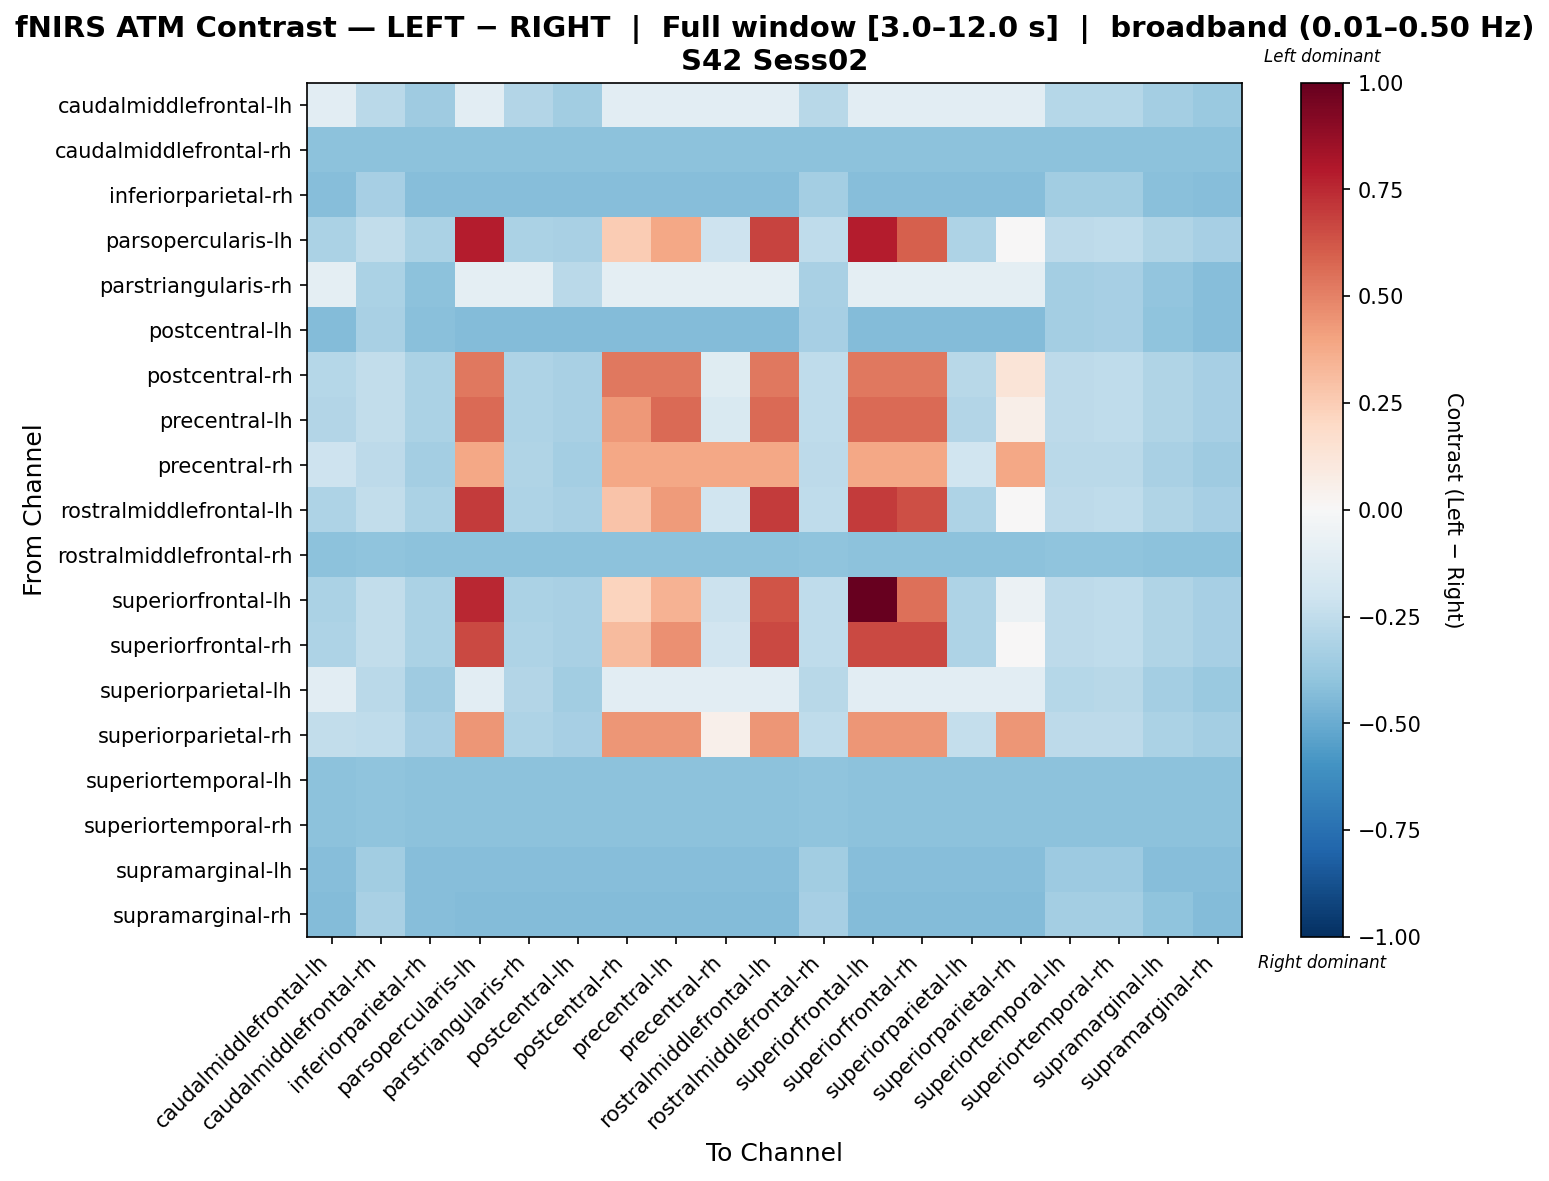

The data file committed next to this chart (first rows):
, caudalmiddlefrontal-lh, caudalmiddlefrontal-rh, inferiorparietal-rh, parsopercularis-lh, parstriangularis-rh, postcentral-lh, postcentral-rh, precentral-lh, precentral-rh, rostralmiddlefrontal-lh, rostralmiddlefrontal-rh, superiorfrontal-lh, superiorfrontal-rh, superiorparietal-lh, superiorparietal-rh, superiortemporal-lh, superiortemporal-rh, supramarginal-lh, supramarginal-rh
caudalmiddlefrontal-lh, -0.1058, -0.2731, -0.3586, -0.1058, -0.2899, -0.3476, -0.1058, -0.1058, -0.1058, -0.1058, -0.2782, -0.1058, -0.1058, -0.1058, -0.1058, -0.2872, -0.2832, -0.3407, -0.3727
caudalmiddlefrontal-rh, -0.4093, -0.4093, -0.4093, -0.4093, -0.4093, -0.4093, -0.4093, -0.4093, -0.4093, -0.4093, -0.4093, -0.4093, -0.4093, -0.4093, -0.4093, -0.4093, -0.4093, -0.4093, -0.4093
inferiorparietal-rh, -0.4278, -0.3337, -0.4278, -0.4278, -0.4278, -0.4278, -0.4278, -0.4278, -0.4278, -0.4278, -0.34, -0.4278, -0.4278, -0.4278, -0.4278, -0.351, -0.3462, -0.4168, -0.4278
parsopercularis-lh, -0.3129, -0.246, -0.3202, 0.7861, -0.3126, -0.3277, 0.2513, 0.3838, -0.2063, 0.6754, -0.2503, 0.7861, 0.5959, -0.3106, -0.04219, -0.2583, -0.2546, -0.3043, -0.3325
parstriangularis-rh, -0.09759, -0.3203, -0.413, -0.09759, -0.09759, -0.2667, -0.09759, -0.09759, -0.09759, -0.09759, -0.3259, -0.09759, -0.09759, -0.09759, -0.09759, -0.3364, -0.3316, -0.3969, -0.4244
postcentral-lh, -0.434, -0.3226, -0.4167, -0.434, -0.434, -0.434, -0.434, -0.434, -0.434, -0.434, -0.3284, -0.434, -0.434, -0.434, -0.434, -0.3389, -0.3341, -0.4004, -0.4282
postcentral-rh, -0.2845, -0.246, -0.3202, 0.5259, -0.3061, -0.3255, 0.5259, 0.5259, -0.1198, 0.5259, -0.2503, 0.5259, 0.5259, -0.28, 0.1269, -0.2583, -0.2546, -0.3043, -0.3325
precentral-lh, -0.2958, -0.246, -0.3202, 0.57, -0.3087, -0.3264, 0.4362, 0.57, -0.1549, 0.57, -0.2503, 0.57, 0.57, -0.2922, 0.05793, -0.2583, -0.2546, -0.3043, -0.3325
precentral-rh, -0.2098, -0.2582, -0.3387, 0.3903, -0.3039, -0.3382, 0.3903, 0.3903, 0.3903, 0.3903, -0.2629, 0.3903, 0.3903, -0.1976, 0.3903, -0.2714, -0.2677, -0.3217, -0.3519
rostralmiddlefrontal-lh, -0.3113, -0.246, -0.3202, 0.7003, -0.3123, -0.3276, 0.2833, 0.4223, -0.1989, 0.7003, -0.2503, 0.7003, 0.6447, -0.3089, -0.02579, -0.2583, -0.2546, -0.3043, -0.3325
rostralmiddlefrontal-rh, -0.4112, -0.4022, -0.4112, -0.4112, -0.4112, -0.4112, -0.4112, -0.4112, -0.4112, -0.4112, -0.4022, -0.4112, -0.4112, -0.4112, -0.4112, -0.4022, -0.4022, -0.4112, -0.4112
superiorfrontal-lh, -0.3138, -0.246, -0.3202, 0.7552, -0.3128, -0.3278, 0.2217, 0.3481, -0.2125, 0.6262, -0.2503, 1.0, 0.5504, -0.3116, -0.05696, -0.2583, -0.2546, -0.3043, -0.3325
superiorfrontal-rh, -0.308, -0.246, -0.3202, 0.6611, -0.3115, -0.3273, 0.314, 0.4586, -0.1899, 0.6611, -0.2503, 0.6611, 0.6611, -0.3053, -0.008842, -0.2583, -0.2546, -0.3043, -0.3325
superiorparietal-lh, -0.1042, -0.2702, -0.3553, -0.108, -0.2937, -0.3466, -0.108, -0.108, -0.108, -0.108, -0.2752, -0.108, -0.108, -0.108, -0.108, -0.2841, -0.2803, -0.3375, -0.3693
superiorparietal-rh, -0.2491, -0.2524, -0.3302, 0.4428, -0.3061, -0.3328, 0.4428, 0.4428, 0.0521, 0.4428, -0.257, 0.4428, 0.4428, -0.2409, 0.4428, -0.2652, -0.2615, -0.3137, -0.343
superiortemporal-lh, -0.4102, -0.4017, -0.4102, -0.4102, -0.4102, -0.4102, -0.4102, -0.4102, -0.4102, -0.4102, -0.4017, -0.4102, -0.4102, -0.4102, -0.4102, -0.4102, -0.4102, -0.4102, -0.4102
superiortemporal-rh, -0.4102, -0.4017, -0.4102, -0.4102, -0.4102, -0.4102, -0.4102, -0.4102, -0.4102, -0.4102, -0.4017, -0.4102, -0.4102, -0.4102, -0.4102, -0.4102, -0.4102, -0.4102, -0.4102
supramarginal-lh, -0.4236, -0.348, -0.4236, -0.4236, -0.4236, -0.4236, -0.4236, -0.4236, -0.4236, -0.4236, -0.348, -0.4236, -0.4236, -0.4236, -0.4236, -0.3661, -0.3611, -0.4236, -0.4236
supramarginal-rh, -0.4319, -0.3245, -0.4259, -0.4319, -0.4319, -0.4319, -0.4319, -0.4319, -0.4319, -0.4319, -0.3305, -0.4319, -0.4319, -0.4319, -0.4319, -0.3412, -0.3365, -0.4045, -0.4319
